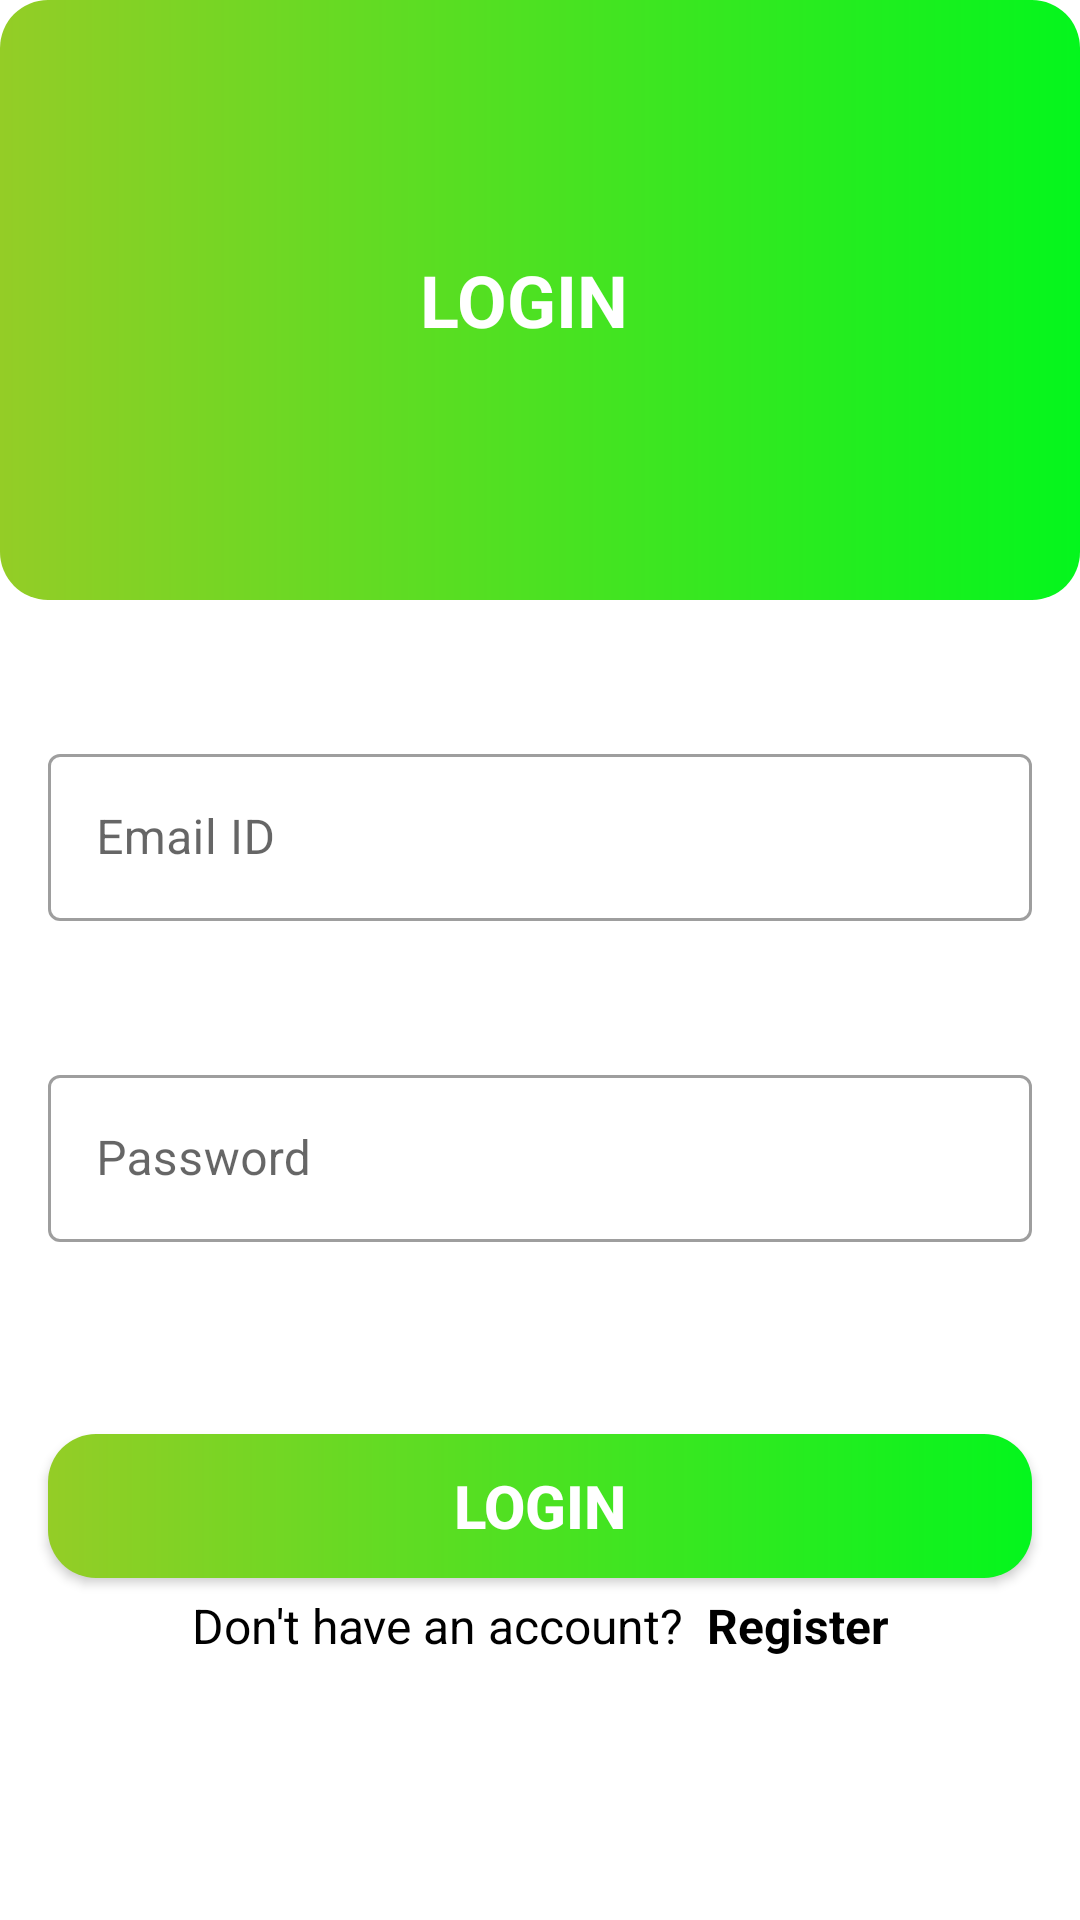

The Android layout XML behind this screen, and the referenced resources:
<!-- AndroidManifest.xml: activity theme Theme.MaterialComponents.DayNight.NoActionBar -->
<!-- res/layout/activity_login.xml -->
<?xml version="1.0" encoding="utf-8"?>
<androidx.constraintlayout.widget.ConstraintLayout xmlns:android="http://schemas.android.com/apk/res/android"
    xmlns:app="http://schemas.android.com/apk/res-auto"
    xmlns:tools="http://schemas.android.com/tools"
    android:layout_width="match_parent"
    android:layout_height="match_parent"
    tools:context=".ui.activities.LoginActivity">

    <FrameLayout
        android:id="@+id/frameLayout"
        android:layout_width="0dp"
        android:layout_height="@dimen/shape_height"
        app:layout_constraintEnd_toEndOf="parent"
        app:layout_constraintStart_toStartOf="parent"
        app:layout_constraintTop_toTopOf="parent">

        <ImageView
            android:layout_width="match_parent"
            android:layout_height="match_parent"
            android:scaleType="fitXY"
            android:src="@drawable/btn_background" />

        <androidx.appcompat.widget.AppCompatTextView
            android:layout_width="80dp"
            android:layout_height="wrap_content"
            android:layout_gravity="center"
            android:text="@string/title_login_bold"
            android:textColor="@color/white"
            android:textSize="24sp" />
    </FrameLayout>


    <com.google.android.material.textfield.TextInputLayout
        android:id="@+id/l_mail"
        android:layout_width="match_parent"
        android:layout_height="wrap_content"
        android:layout_marginTop="46dp"
        android:layout_marginStart="16dp"
        android:layout_marginEnd="16dp"
        app:layout_constraintEnd_toEndOf="parent"
        app:layout_constraintStart_toStartOf="parent"
        app:layout_constraintTop_toBottomOf="@+id/frameLayout"
        style="@style/Widget.MaterialComponents.TextInputLayout.OutlinedBox">
        <EditText
            android:id="@+id/text_mail"
            android:layout_width="match_parent"
            android:layout_height="wrap_content"
            android:hint="@string/email_hint"
            android:inputType="textEmailAddress"
            android:minHeight="48dp"
             />
    </com.google.android.material.textfield.TextInputLayout>


    <com.google.android.material.textfield.TextInputLayout
        android:id="@+id/l_pass"
        android:layout_width="match_parent"
        android:layout_height="wrap_content"
        style="@style/Widget.MaterialComponents.TextInputLayout.OutlinedBox"
        android:layout_marginStart="16dp"
        android:layout_marginTop="46dp"
        android:layout_marginEnd="16dp"
        android:minHeight="48dp"
        app:layout_constraintEnd_toEndOf="parent"
        app:layout_constraintStart_toStartOf="parent"
        app:layout_constraintTop_toBottomOf="@+id/l_mail"
        >
        <EditText
            android:id="@+id/pwd"
            android:layout_width="match_parent"
            android:layout_height="wrap_content"
            android:hint="@string/password_hint"
            android:inputType="textPassword"
            />
    </com.google.android.material.textfield.TextInputLayout>

    <androidx.appcompat.widget.AppCompatButton
        android:id="@+id/login_btn"
        android:layout_width="match_parent"
        android:layout_height="wrap_content"
        android:textSize="20sp"
        android:background="@drawable/btn_background"
        android:foreground="?attr/selectableItemBackground"
        android:layout_marginTop="64dp"
        app:layout_constraintTop_toBottomOf="@+id/l_pass"
        android:layout_marginStart="16dp"
        android:layout_marginEnd="16dp"
        android:text="@string/title_login_bold"
        android:textColor="@color/white"/>

    <LinearLayout
        android:layout_width="wrap_content"
        android:layout_height="wrap_content"
        android:gravity="center_vertical"
        android:orientation="horizontal"
        app:layout_constraintEnd_toEndOf="parent"
        app:layout_constraintStart_toStartOf="parent"
        app:layout_constraintTop_toBottomOf="@id/login_btn"
        android:layout_marginTop="5dp">

        <TextView
            android:layout_width="wrap_content"
            android:layout_height="wrap_content"
            android:text="@string/dont_have_accounr"
            android:textColor="@color/black"
            android:textSize="16sp"/>
        <TextView
            android:id="@+id/register_lbl"
            android:layout_width="wrap_content"
            android:layout_height="wrap_content"
            android:layout_marginStart="8dp"
            android:text="@string/register"
            android:textSize="16sp"
            android:foreground="?attr/selectableItemBackground"
            android:textColor="@color/black"/>
    </LinearLayout>

</androidx.constraintlayout.widget.ConstraintLayout>
<!-- resources referenced by this layout -->
<resources>
  <color name="black">#FF000000</color>
  <color name="white">#FFFFFFFF</color>
  <dimen name="shape_height">200dp</dimen>
  <!-- drawable btn_background (drawable) -->
  <?xml version="1.0" encoding="utf-8"?>
  <shape xmlns:android="http://schemas.android.com/apk/res/android"
      android:shape="rectangle">
  
      <gradient
          android:angle="360"
          android:startColor="@color/btn_start_color"
          android:endColor="@color/btn_end_color"
          android:type="linear"/>
      <corners android:radius="16dp"/>
  
  </shape>
  <string name="dont_have_accounr">Don\'t have an account?  </string>
  <string name="email_hint">Email ID</string>
  <string name="password_hint">Password</string>
  <string name="register"><b>Register</b></string>
  <string name="title_login_bold"><b>LOGIN</b></string>
  <style name="Theme.MaterialComponents.DayNight.NoActionBar">
          <item name="windowActionBar">false</item>
          <item name="windowNoTitle">true</item>
      </style>
  <color name="btn_start_color">#94CD26</color>
  <color name="btn_end_color">#04F61D</color>
</resources>
